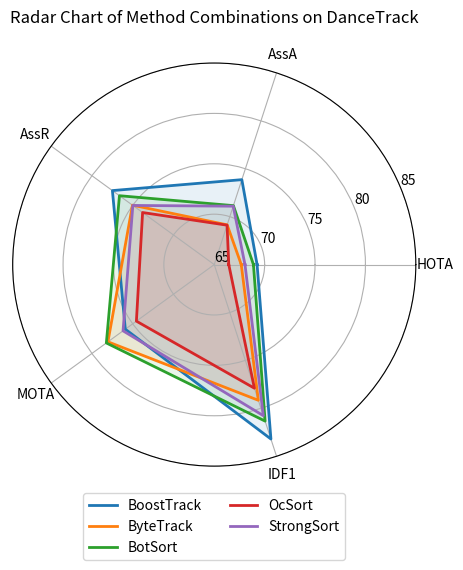
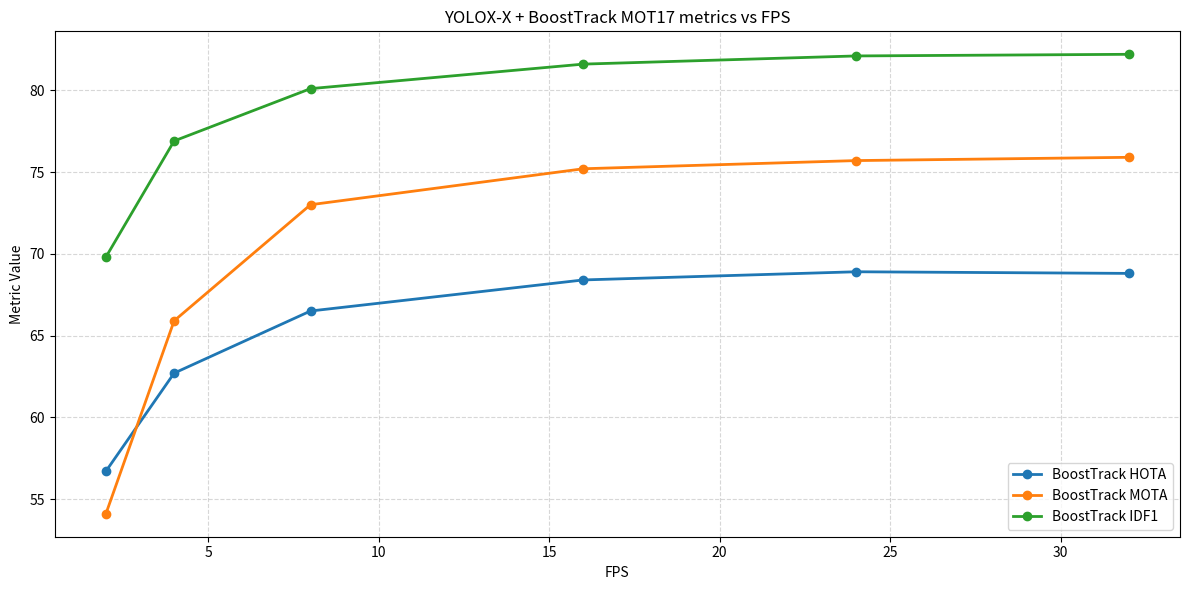

Reproduce these figures in Python, in order.
import os

import matplotlib.pyplot as plt
import numpy as np


class MetricsPlotter:
    """
    A class for plotting tracking metrics in both radar and FPS-vs-metric line charts.
    Instead of displaying the plots, this version saves them to disk in a specified root folder.

    Attributes
    ----------
    root_folder : str
        The directory where both plots will be saved.

    Methods
    -------
    plot_radar_chart(data, labels, title='Radar Chart',
                     figsize=(6, 6), ylim=(0, 100.0),
                     yticks=None, ytick_labels=None,
                     filename='radar_chart.png')
        Plots a radar chart for multiple methods over a fixed set of metrics, then saves it
        into the root folder under `filename`.

    plot_fps_metrics(fps, data, title=None, figsize=(10, 6),
                     filename='fps_metrics.png')
        Plots metrics (e.g., HOTA, MOTA, IDF1) versus FPS as line curves, then saves it
        into the root folder under `filename`.
    """

    def __init__(self, root_folder: str = '.'):
        """
        Initialize the MetricsPlotter with a root folder for saving plots.

        Parameters
        ----------
        root_folder : str, optional
            The directory in which to save both the radar chart and the FPS-vs-metrics plot.
            Default is the current working directory ('.').
        """
        self.root_folder = root_folder
        # Create the directory if it does not exist
        os.makedirs(self.root_folder, exist_ok=True)

    def plot_radar_chart(self,
                         data: dict,
                         labels: list,
                         title: str = 'Radar Chart',
                         figsize: tuple = (6, 6),
                         ylim: tuple = (0, 100.0),
                         yticks: list = None,
                         ytick_labels: list = None,
                         filename: str = 'radar_chart.png'):
        """
        Plots a radar chart for multiple methods over a fixed set of metrics, then saves it.

        Parameters
        ----------
        data : dict
            Keys are method names (strings), values are lists of numeric scores
            (one score per label). Each list must have the same length as `labels`.
        labels : list of str
            Names of the metrics (e.g. ['HOTA', 'AssA', 'AssR', ...]).
        title : str, optional
            Title of the plot (default: 'Radar Chart').
        figsize : tuple, optional
            Size of the figure in inches (default: (6, 6)).
        ylim : tuple, optional
            The (min, max) range for the radial axis (default: (0, 100.0)).
        yticks : list of float, optional
            Values at which to draw horizontal grid lines (default:
            [0.2 * ylim[1], 0.4 * ylim[1], 0.6 * ylim[1], 0.8 * ylim[1], ylim[1]]).
        ytick_labels : list of str, optional
            String labels for each entry in `yticks` (default: same as numeric ticks).
        filename : str, optional
            Name of the file (with extension) under which to save the radar chart.
            It will be placed inside `root_folder`. Default: 'radar_chart.png'.
        """
        num_vars = len(labels)
        # Compute equally spaced angles around the circle, then close the loop by appending the first angle again
        angles = np.linspace(0, 2 * np.pi, num_vars, endpoint=False).tolist()
        angles += angles[:1]

        # Prepare figure and polar axes
        fig, ax = plt.subplots(figsize=figsize, subplot_kw=dict(polar=True))
        ax.set_ylim(*ylim)

        # Default yticks if none provided
        if yticks is None:
            yticks = [ylim[1] * (0.2 * i) for i in range(1, 6)]
        if ytick_labels is None:
            ytick_labels = [str(t) for t in yticks]

        # Plot each method
        for method, values in data.items():
            if len(values) != num_vars:
                raise ValueError(
                    f"Length of values for '{method}' ({len(values)}) "
                    f"does not match number of labels ({num_vars})."
                )

            # Close the loop by appending the first value at the end:
            vals = values + values[:1]
            ax.plot(angles, vals, label=method, linewidth=2)
            ax.fill(angles, vals, alpha=0.1)

        # Set the category labels at the proper angles
        ax.set_xticks(angles[:-1])
        ax.set_xticklabels(labels)

        # Draw radial grid lines and set tick labels
        ax.set_yticks(yticks)
        ax.set_yticklabels(ytick_labels)
        ax.yaxis.grid(True)

        # Place legend below the plot
        plt.legend(loc='lower center', bbox_to_anchor=(0.5, -0.25), ncol=2)
        plt.title(title, y=1.08)

        plt.tight_layout()
        # Determine full save path and save
        save_path = os.path.join(self.root_folder, filename)
        plt.savefig(save_path, dpi=300, bbox_inches='tight')
        plt.close(fig)  # Close the figure to free memory

    def plot_fps_metrics(self,
                         fps: list,
                         data: dict,
                         title: str = None,
                         figsize: tuple = (10, 6),
                         filename: str = 'fps_metrics.png'):
        """
        Plots tracking metrics (e.g., HOTA, MOTA, IDF1) versus FPS as line curves, then saves it.

        Parameters
        ----------
        fps : list or array-like
            A sequence of FPS values (e.g., [2, 4, 8, 16, 24, 32]).
        data : dict
            Keys are metric names (strings), values are lists of metric scores
            corresponding to each FPS in `fps`. All lists must be the same length as `fps`.
            Example keys: ['BoostTrack HOTA', 'BoostTrack MOTA', 'BoostTrack IDF1'].
        title : str, optional
            Title of the plot. If None, defaults to
            'Metrics vs FPS' or includes metric names automatically.
        figsize : tuple, optional
            Size of the figure in inches (default: (10, 6)).
        filename : str, optional
            Name of the file (with extension) under which to save the FPS-vs-metrics plot.
            It will be placed inside `root_folder`. Default: 'fps_metrics.png'.
        """
        # Validate input lengths
        for metric, values in data.items():
            if len(values) != len(fps):
                raise ValueError(
                    f"Length of values for '{metric}' ({len(values)}) does not match length of fps ({len(fps)})."
                )

        # If no title provided, create a generic one
        if title is None:
            metric_names = ", ".join(data.keys())
            title = f"Metrics vs FPS ({metric_names})"

        fig, ax = plt.subplots(figsize=figsize)
        for metric, values in data.items():
            ax.plot(fps, values, marker='o', label=metric, linewidth=2)

        ax.set_xlabel("FPS")
        ax.set_ylabel("Metric Value")
        ax.set_title(title)
        ax.grid(True, linestyle='--', alpha=0.5)
        ax.legend(loc='lower right')

        plt.tight_layout()
        # Determine full save path and save
        save_path = os.path.join(self.root_folder, filename)
        plt.savefig(save_path, dpi=300, bbox_inches='tight')
        plt.close(fig)  # Close the figure to free memory


# Example usage:
if __name__ == "__main__":
    # Create a MetricsPlotter that saves everything under "plots/" directory
    plotter = MetricsPlotter(root_folder='./')

    # 1) Radar chart example (will be saved as 'plots/radar_chart.png' by default)
    labels = ['HOTA', 'AssA', 'AssR', 'MOTA', 'IDF1']
    radar_data = {
        "BoostTrack": [69.25, 73.859, 77.49, 75.908, 83.199],
        "ByteTrack":  [67.68, 69.145, 75.031, 78.039, 79.157],
        "BotSort":    [68.888, 71.15, 76.626, 78.232, 81.331],
        "OcSort":     [66.441, 69.111, 73.787, 74.548, 77.899],
        "StrongSort": [68.05, 71.092, 74.983, 76.185, 80.763],
    }
    plotter.plot_radar_chart(
        radar_data,
        labels,
        title='Radar Chart of Method Combinations on DanceTrack',
        ylim=(65, 85),
        yticks=[65, 70, 75, 80, 85],
        ytick_labels=['65', '70', '75', '80', '85']
    )

    # 2) FPS vs Metrics example (will be saved as 'plots/fps_metrics.png' by default)
    fps = [2, 4, 8, 16, 24, 32]
    fps_data = {
        "BoostTrack HOTA": [56.7, 62.7, 66.5, 68.4, 68.9, 68.8],
        "BoostTrack MOTA": [54.1, 65.9, 73.0, 75.2, 75.7, 75.9],
        "BoostTrack IDF1": [69.8, 76.9, 80.1, 81.6, 82.1, 82.2],
    }
    plotter.plot_fps_metrics(
        fps,
        fps_data,
        title='YOLOX-X + BoostTrack MOT17 metrics vs FPS',
        figsize=(12, 6)
    )
